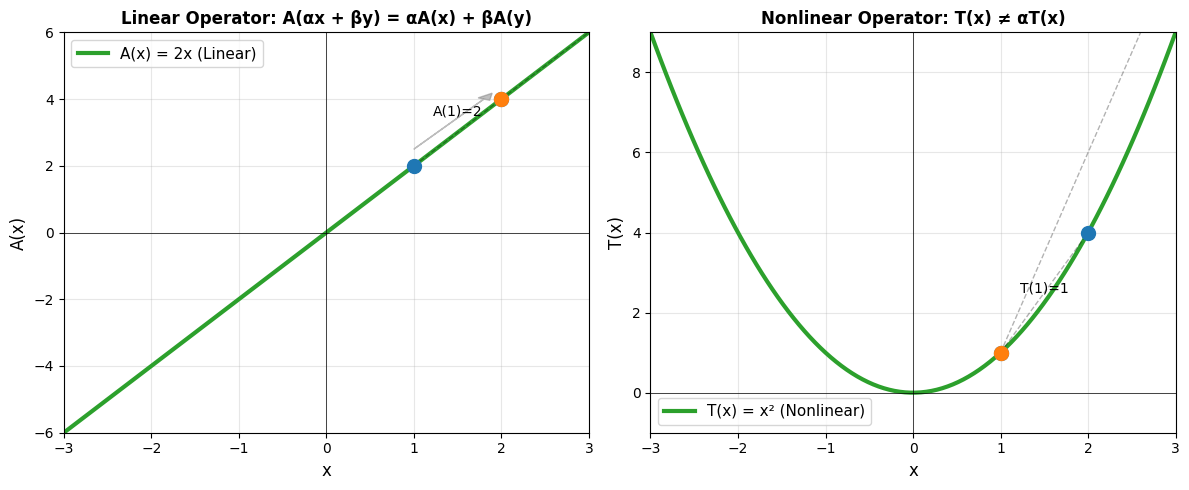

Write Python code to recreate this figure. (Note: this script raises an exception after producing the figure.)
#!/usr/bin/env python3
"""
Generate figures for Chapter 5d: Linear Operators - Basic Theory
Illustrates key concepts: operator continuity, boundedness, convergence
"""

import numpy as np
import matplotlib
matplotlib.use('Agg')
import matplotlib.pyplot as plt
from matplotlib.patches import FancyArrowPatch, Circle, Rectangle
import matplotlib.patches as mpatches

# Set style
plt.style.use('default')
np.random.seed(42)

# Color scheme
color_x = '#1f77b4'      # Blue - domain
color_y = '#ff7f0e'      # Orange - codomain
color_map = '#2ca02c'    # Green - operator
color_bound = '#d62728'  # Red - bounded region

def save_pdf(filename):
    """Save figure as PDF to figures directory"""
    filepath = f'/home/user/Lectures-on-Monte-Carlo-Theory/nonlinear_analysis_fixed_point_theory_2018/chapter05d_linear_operators_basic_theory/figures/{filename}'
    plt.savefig(filepath, format='pdf', dpi=300, bbox_inches='tight', facecolor='white')
    plt.close()

# Figure 1: Linear vs Nonlinear Mapping
fig, (ax1, ax2) = plt.subplots(1, 2, figsize=(12, 5))

# Linear mapping
x_vals = np.linspace(-3, 3, 100)
y_linear = 2 * x_vals
ax1.plot(x_vals, y_linear, color=color_map, linewidth=3, label='A(x) = 2x (Linear)')
ax1.axhline(y=0, color='k', linewidth=0.5)
ax1.axvline(x=0, color='k', linewidth=0.5)
ax1.scatter([1, 2], [2, 4], color=color_x, s=100, zorder=5)
ax1.scatter([2, 4], [4, 8], color=color_y, s=100, zorder=5)
ax1.plot([1, 2], [2, 4], 'k--', alpha=0.3, linewidth=1)
ax1.plot([2, 4], [4, 8], 'k--', alpha=0.3, linewidth=1)
ax1.arrow(1, 2.5, 0.8, 1.5, head_width=0.15, head_length=0.2, fc='gray', ec='gray', alpha=0.5)
ax1.text(1.5, 3.5, 'A(1)=2', fontsize=10, ha='center')
ax1.set_xlabel('x', fontsize=12)
ax1.set_ylabel('A(x)', fontsize=12)
ax1.set_title('Linear Operator: A(αx + βy) = αA(x) + βA(y)', fontsize=12, fontweight='bold')
ax1.legend(fontsize=11)
ax1.grid(True, alpha=0.3)
ax1.set_xlim(-3, 3)
ax1.set_ylim(-6, 6)

# Nonlinear mapping
y_nonlinear = x_vals**2
ax2.plot(x_vals, y_nonlinear, color=color_map, linewidth=3, label='T(x) = x² (Nonlinear)')
ax2.axhline(y=0, color='k', linewidth=0.5)
ax2.axvline(x=0, color='k', linewidth=0.5)
ax2.scatter([1, 2], [1, 4], color=color_x, s=100, zorder=5)
ax2.scatter([1, 4], [1, 16], color=color_y, s=100, zorder=5)
ax2.plot([1, 2], [1, 4], 'k--', alpha=0.3, linewidth=1)
ax2.plot([1, 4], [1, 16], 'k--', alpha=0.3, linewidth=1)
ax2.text(1.5, 2.5, 'T(1)=1', fontsize=10, ha='center')
ax2.set_xlabel('x', fontsize=12)
ax2.set_ylabel('T(x)', fontsize=12)
ax2.set_title('Nonlinear Operator: T(x) ≠ αT(x)', fontsize=12, fontweight='bold')
ax2.legend(fontsize=11)
ax2.grid(True, alpha=0.3)
ax2.set_xlim(-3, 3)
ax2.set_ylim(-1, 9)

plt.tight_layout()
save_pdf('linear_vs_nonlinear.pdf')

# Figure 2: Bounded vs Unbounded Operators
fig, (ax1, ax2) = plt.subplots(1, 2, figsize=(12, 5))

# Bounded operator
x_bounded = np.linspace(-2, 2, 100)
y_bounded = np.tanh(2 * x_bounded)  # Bounded by approximately [-1, 1]
ax1.plot(x_bounded, y_bounded, color=color_map, linewidth=3, label='Bounded: A(x) = tanh(2x)')
ax1.axhline(y=1, color=color_bound, linewidth=2, linestyle='--', label='‖A(x)‖ ≤ 1')
ax1.axhline(y=-1, color=color_bound, linewidth=2, linestyle='--')
ax1.fill_between(x_bounded, -1, 1, alpha=0.1, color=color_bound)
ax1.axhline(y=0, color='k', linewidth=0.5)
ax1.axvline(x=0, color='k', linewidth=0.5)
ax1.set_xlabel('x', fontsize=12)
ax1.set_ylabel('A(x)', fontsize=12)
ax1.set_title('Bounded Operator: ‖A(x)‖ ≤ M‖x‖', fontsize=12, fontweight='bold')
ax1.legend(fontsize=11)
ax1.grid(True, alpha=0.3)
ax1.set_ylim(-1.5, 1.5)

# Unbounded operator
x_unbounded = np.linspace(-2, 2, 100)
# Avoid x=0 for unbounded function
x_unbounded = x_unbounded[np.abs(x_unbounded) > 0.1]
y_unbounded = 1 / x_unbounded  # Classic unbounded operator
ax2.plot(x_unbounded[x_unbounded > 0], y_unbounded[x_unbounded > 0],
         color=color_map, linewidth=3, label='Unbounded: T(x) = 1/x')
ax2.plot(x_unbounded[x_unbounded < 0], y_unbounded[x_unbounded < 0],
         color=color_map, linewidth=3)
ax2.axhline(y=0, color='k', linewidth=0.5)
ax2.axvline(x=0, color='k', linewidth=0.5, linestyle='--', alpha=0.5)
ax2.set_xlabel('x', fontsize=12)
ax2.set_ylabel('T(x)', fontsize=12)
ax2.set_title('Unbounded Operator: No finite M', fontsize=12, fontweight='bold')
ax2.legend(fontsize=11)
ax2.grid(True, alpha=0.3)
ax2.set_ylim(-10, 10)
ax2.set_xlim(-2, 2)

plt.tight_layout()
save_pdf('bounded_vs_unbounded.pdf')

# Figure 3: Operator Norm Convergence
fig, axes = plt.subplots(1, 3, figsize=(14, 4))

n_vals = np.arange(1, 51)

# Case 1: Uniform convergence (fastest)
uniform_conv = 1 / (n_vals + 1)
axes[0].semilogy(n_vals, uniform_conv, 'o-', color=color_map, linewidth=2, markersize=4, label='Uniform: ‖Tₙ - T‖_B → 0')
axes[0].axhline(y=0.01, color=color_bound, linestyle='--', alpha=0.5, label='Convergence threshold')
axes[0].set_xlabel('n (iteration)', fontsize=11)
axes[0].set_ylabel('‖Tₙ - T‖_B', fontsize=11)
axes[0].set_title('Uniform Convergence (Fastest)', fontsize=12, fontweight='bold')
axes[0].legend(fontsize=10)
axes[0].grid(True, alpha=0.3, which='both')

# Case 2: Strong convergence (medium)
strong_conv = 1 / np.sqrt(n_vals + 1)
axes[1].semilogy(n_vals, strong_conv, 's-', color=color_y, linewidth=2, markersize=4, label='Strong: ‖Tₙx - Tx‖ → 0')
axes[1].axhline(y=0.01, color=color_bound, linestyle='--', alpha=0.5, label='Convergence threshold')
axes[1].set_xlabel('n (iteration)', fontsize=11)
axes[1].set_ylabel('‖Tₙx - Tx‖', fontsize=11)
axes[1].set_title('Strong Convergence (Medium)', fontsize=12, fontweight='bold')
axes[1].legend(fontsize=10)
axes[1].grid(True, alpha=0.3, which='both')

# Case 3: Weak convergence (slowest)
weak_conv = 1 / (n_vals**0.5)
axes[2].semilogy(n_vals, weak_conv, '^-', color=color_x, linewidth=2, markersize=4, label='Weak: f(Tₙx - Tx) → 0')
axes[2].axhline(y=0.01, color=color_bound, linestyle='--', alpha=0.5, label='Convergence threshold')
axes[2].set_xlabel('n (iteration)', fontsize=11)
axes[2].set_ylabel('|f(Tₙx - Tx)|', fontsize=11)
axes[2].set_title('Weak Convergence (Slowest)', fontsize=12, fontweight='bold')
axes[2].legend(fontsize=10)
axes[2].grid(True, alpha=0.3, which='both')

plt.tight_layout()
save_pdf('convergence_types.pdf')

# Figure 4: Operator Norm Definition
fig, ax = plt.subplots(figsize=(10, 7))

# Hide axes
ax.set_xlim(0, 10)
ax.set_ylim(0, 10)
ax.axis('off')

# Title
ax.text(5, 9.5, 'Operator Norm Definition', fontsize=16, fontweight='bold', ha='center')

# Box 1: Definition
box1 = Rectangle((0.2, 7), 9.6, 2, linewidth=2, edgecolor=color_map, facecolor='lightyellow', alpha=0.7)
ax.add_patch(box1)
ax.text(5, 8.5, '‖A‖_B = inf {M : ‖A(x)‖ ≤ M‖x‖, ∀x ∈ X}', fontsize=13, ha='center', fontweight='bold', family='monospace')
ax.text(5, 7.8, 'Norm of bounded linear operator A: X → Y', fontsize=11, ha='center', style='italic')

# Equivalent forms
y_pos = 6.5
ax.text(0.5, y_pos, 'Equivalent forms:', fontsize=12, fontweight='bold')
y_pos -= 0.6
ax.text(1, y_pos, '• ‖A‖_B = sup {‖A(x)‖ : ‖x‖ = 1}', fontsize=11, family='monospace')
y_pos -= 0.6
ax.text(1, y_pos, '• ‖A‖_B = sup {‖A(x)‖/‖x‖ : x ≠ 0}', fontsize=11, family='monospace')
y_pos -= 0.6
ax.text(1, y_pos, '• ‖A‖_B = sup {‖A(x)‖ : ‖x‖ ≤ 1}', fontsize=11, family='monospace')

# Properties box
y_pos -= 1
box2 = Rectangle((0.2, y_pos-1.8), 9.6, 1.8, linewidth=1.5, edgecolor=color_bound, facecolor='lightcyan', alpha=0.5)
ax.add_patch(box2)
ax.text(0.5, y_pos, 'Properties of operator norm:', fontsize=12, fontweight='bold')
y_pos -= 0.5
ax.text(1, y_pos, '1. ‖A(x)‖ ≤ ‖A‖_B · ‖x‖  for all x ∈ X', fontsize=10, family='monospace')
y_pos -= 0.4
ax.text(1, y_pos, '2. ‖A + B‖_B ≤ ‖A‖_B + ‖B‖_B  (triangle inequality)', fontsize=10, family='monospace')
y_pos -= 0.4
ax.text(1, y_pos, '3. ‖λA‖_B = |λ| · ‖A‖_B  for scalar λ', fontsize=10, family='monospace')
y_pos -= 0.4
ax.text(1, y_pos, '4. ‖A ∘ B‖_B ≤ ‖A‖_B · ‖B‖_B  (composition)', fontsize=10, family='monospace')

plt.tight_layout()
save_pdf('operator_norm_definition.pdf')

# Figure 5: Spaces of Operators - Hierarchical Structure
fig, ax = plt.subplots(figsize=(11, 8))
ax.set_xlim(0, 10)
ax.set_ylim(0, 10)
ax.axis('off')

ax.text(5, 9.7, 'Hierarchy of Operator Spaces', fontsize=16, fontweight='bold', ha='center')

# Level 1: All operators
rect1 = Rectangle((1.5, 8), 7, 0.8, linewidth=2, edgecolor='gray', facecolor='lightgray', alpha=0.5)
ax.add_patch(rect1)
ax.text(5, 8.4, 'All Linear Operators A: X → Y', fontsize=11, ha='center', fontweight='bold')

# Arrow
ax.arrow(5, 7.95, 0, -0.6, head_width=0.2, head_length=0.15, fc='black', ec='black')
ax.text(5.5, 7.6, 'Continuity', fontsize=9, style='italic')

# Level 2: Bounded/continuous
rect2 = Rectangle((1, 6.5), 8, 0.8, linewidth=2, edgecolor=color_map, facecolor='lightgreen', alpha=0.5)
ax.add_patch(rect2)
ax.text(5, 6.9, 'Bounded Linear Operators B(X, Y)', fontsize=11, ha='center', fontweight='bold')
ax.text(5, 6.55, '(continuous ⟺ bounded for linear operators)', fontsize=9, ha='center', style='italic')

# Arrow
ax.arrow(5, 6.45, 0, -0.6, head_width=0.2, head_length=0.15, fc='black', ec='black')
ax.text(5.5, 6.1, 'Completeness of Y', fontsize=9, style='italic')

# Level 3: Banach space
rect3 = Rectangle((1.5, 5), 7, 0.8, linewidth=2, edgecolor=color_bound, facecolor='#ffe6e6', alpha=0.7)
ax.add_patch(rect3)
ax.text(5, 5.4, 'B(X, Y) is a Banach Space', fontsize=11, ha='center', fontweight='bold')
ax.text(5, 5.05, 'if Y is a Banach space', fontsize=9, ha='center', style='italic')

# Properties box
y_pos = 4.4
ax.text(0.5, y_pos, 'Key Properties of B(X, Y):', fontsize=12, fontweight='bold')
y_pos -= 0.5
properties = [
    '• Norm: ‖A‖_B(X,Y) = sup {‖A(x)‖_Y : ‖x‖_X ≤ 1}',
    '• Linear space under operator addition and scalar multiplication',
    '• Normed space with complete metric if Y is Banach',
    '• Contains identity operator I and zero operator 0',
    '• Closed under composition (if codomain = domain)'
]

for prop in properties:
    ax.text(1, y_pos, prop, fontsize=9.5, family='monospace', va='top')
    y_pos -= 0.4

# Examples box
y_pos -= 0.3
box_ex = Rectangle((0.2, 0.3), 9.6, y_pos, linewidth=1, edgecolor='orange', facecolor='lightyellow', alpha=0.3)
ax.add_patch(box_ex)
ax.text(0.5, y_pos-0.1, 'Examples:', fontsize=11, fontweight='bold')
y_pos -= 0.35
examples = [
    '• B(ℝⁿ, ℝᵐ): n×m matrices with operator norm = largest singular value',
    '• B(C[a,b], C[a,b]): multiplication by continuous function bounded by max|f|',
    '• B(L²(Ω), L²(Ω)): integral operators with finite operator norm'
]
for ex in examples:
    ax.text(1, y_pos, ex, fontsize=9, family='monospace', va='top')
    y_pos -= 0.35

plt.tight_layout()
save_pdf('operator_spaces_hierarchy.pdf')

# Figure 6: Continuity and Boundedness Connection
fig, (ax1, ax2) = plt.subplots(1, 2, figsize=(12, 5))

# Left: Schematic of continuous operator
ax1.set_xlim(-1, 6)
ax1.set_ylim(-1, 6)
ax1.axis('off')

ax1.text(2.5, 5.5, 'Continuous Linear Operator', fontsize=13, fontweight='bold', ha='center')

# Domain circle
circle_X = Circle((1, 2.5), 0.8, fill=False, edgecolor=color_x, linewidth=2.5)
ax1.add_patch(circle_X)
ax1.text(1, 2.5, 'X', fontsize=12, ha='center', va='center', fontweight='bold')

# Codomain circle
circle_Y = Circle((4, 2.5), 0.8, fill=False, edgecolor=color_y, linewidth=2.5)
ax1.add_patch(circle_Y)
ax1.text(4, 2.5, 'Y', fontsize=12, ha='center', va='center', fontweight='bold')

# Operator arrow
arrow = FancyArrowPatch((1.7, 2.5), (3.3, 2.5), arrowstyle='->', mutation_scale=30, linewidth=2.5, color=color_map)
ax1.add_patch(arrow)
ax1.text(2.5, 3, 'A: continuous', fontsize=11, ha='center', style='italic', color=color_map)

# Properties box
rect = Rectangle((0.2, 0.2), 4.6, 1.5, linewidth=1.5, edgecolor=color_map, facecolor='lightgreen', alpha=0.3)
ax1.add_patch(rect)
ax1.text(2.5, 1.5, 'Continuous ⟹ Bounded', fontsize=11, ha='center', fontweight='bold')
ax1.text(2.5, 1.1, '∃M > 0: ‖A(x)‖ ≤ M‖x‖', fontsize=10, ha='center', family='monospace')
ax1.text(2.5, 0.6, 'xₙ → x ⟹ A(xₙ) → A(x)', fontsize=10, ha='center', family='monospace')

# Right: Schematic of bounded operator
ax2.set_xlim(-1, 6)
ax2.set_ylim(-1, 6)
ax2.axis('off')

ax2.text(2.5, 5.5, 'Bounded Linear Operator', fontsize=13, fontweight='bold', ha='center')

# Domain with ball
circle_X2 = Circle((1, 2.5), 0.8, fill=False, edgecolor=color_x, linewidth=2.5)
ax2.add_patch(circle_X2)
ball_X = Circle((1, 2.5), 0.5, fill=True, facecolor=color_x, alpha=0.2)
ax2.add_patch(ball_X)
ax2.text(1, 2.5, 'B(x,r)', fontsize=10, ha='center', va='center', fontweight='bold')

# Codomain with mapped ball
circle_Y2 = Circle((4, 2.5), 0.8, fill=False, edgecolor=color_y, linewidth=2.5)
ax2.add_patch(circle_Y2)
ball_Y = Circle((4, 2.5), 0.3, fill=True, facecolor=color_y, alpha=0.2)
ax2.add_patch(ball_Y)
ax2.text(4, 2.5, 'A(B)', fontsize=10, ha='center', va='center', fontweight='bold')

# Operator arrow
arrow2 = FancyArrowPatch((1.7, 2.5), (3.3, 2.5), arrowstyle='->', mutation_scale=30, linewidth=2.5, color=color_map)
ax2.add_patch(arrow2)
ax2.text(2.5, 3, 'A: bounded', fontsize=11, ha='center', style='italic', color=color_map)

# Properties box
rect2 = Rectangle((0.2, 0.2), 4.6, 1.5, linewidth=1.5, edgecolor=color_map, facecolor='lightgreen', alpha=0.3)
ax2.add_patch(rect2)
ax2.text(2.5, 1.5, 'Bounded ⟹ Continuous', fontsize=11, ha='center', fontweight='bold')
ax2.text(2.5, 1.1, 'Bounded set → bounded set', fontsize=10, ha='center', family='monospace')
ax2.text(2.5, 0.6, 'For linear: at 0 ⟹ everywhere', fontsize=10, ha='center', family='monospace')

plt.tight_layout()
save_pdf('continuity_boundedness_connection.pdf')

print("✓ All figures generated successfully!")
print("  - linear_vs_nonlinear.pdf")
print("  - bounded_vs_unbounded.pdf")
print("  - convergence_types.pdf")
print("  - operator_norm_definition.pdf")
print("  - operator_spaces_hierarchy.pdf")
print("  - continuity_boundedness_connection.pdf")
